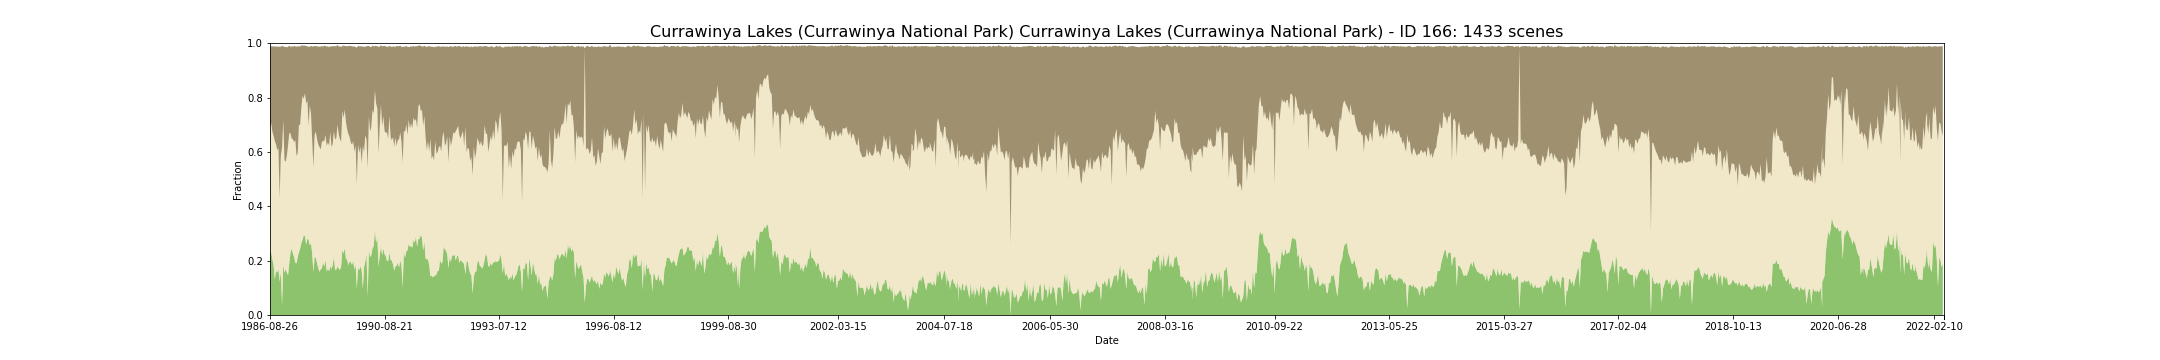

Source data for this figure (header and first rows):
feature_id, water, wet, bs, pv, npv, pc_missing, date, s3_csv_path, display_time
166, 0.0, 0.0, 0.2929, 0.2364, 0.4593, 0.0, 1986-08-26T23:34:37Z, s3://dea-public-data-dev/projects/WIT/Ra…, 1986-08-26
166, 0.0, 0.0, 0.2829, 0.23, 0.4757, 0.0, 1986-08-17T23:41:08Z, s3://dea-public-data-dev/projects/WIT/Ra…, 1986-08-17
166, 0.0, 0.0, 0.3136, 0.2043, 0.47, 0.0, 1987-05-25T23:37:30Z, s3://dea-public-data-dev/projects/WIT/Ra…, 1987-05-25
166, 0.0, 0.0, 0.33, 0.1836, 0.475, 0.0, 1987-07-12T23:38:32Z, s3://dea-public-data-dev/projects/WIT/Ra…, 1987-07-12
166, 0.0, 0.0, 0.3486, 0.1307, 0.5086, 0.0, 1987-09-05T23:46:13Z, s3://dea-public-data-dev/projects/WIT/Ra…, 1987-09-05
166, 0.0, 0.0, 0.3593, 0.1643, 0.4643, 0.0, 1987-09-14T23:40:15Z, s3://dea-public-data-dev/projects/WIT/Ra…, 1987-09-14
166, 0.0, 0.0, 0.3807, 0.1557, 0.4507, 0.0, 1987-09-21T23:46:36Z, s3://dea-public-data-dev/projects/WIT/Ra…, 1987-09-21
166, 0.0, 0.0, 0.3729, 0.1686, 0.4457, 0.0, 1987-09-30T23:40:37Z, s3://dea-public-data-dev/projects/WIT/Ra…, 1987-09-30
166, 0.0, 0.0, 0.5579, 0.1229, 0.3064, 0.0, 1987-10-07T23:46:56Z, s3://dea-public-data-dev/projects/WIT/Ra…, 1987-10-07
166, 0.0, 0.0, 0.4014, 0.1593, 0.4264, 0.0, 1987-10-16T23:40:54Z, s3://dea-public-data-dev/projects/WIT/Ra…, 1987-10-16
166, 0.0, 0.0, 0.3736, 0.03571, 0.5807, 0.0, 1987-11-08T23:47:32Z, s3://dea-public-data-dev/projects/WIT/Ra…, 1987-11-08
166, 0.0, 0.0, 0.2714, 0.1857, 0.5314, 0.0, 1987-11-17T23:41:32Z, s3://dea-public-data-dev/projects/WIT/Ra…, 1987-11-17
166, 0.0, 0.0, 0.4164, 0.1557, 0.4136, 0.0, 1987-11-24T23:47:50Z, s3://dea-public-data-dev/projects/WIT/Ra…, 1987-11-24
166, 0.0, 0.0, 0.4243, 0.1686, 0.395, 0.0, 1987-12-03T23:41:47Z, s3://dea-public-data-dev/projects/WIT/Ra…, 1987-12-03
166, 0.0, 0.0, 0.3979, 0.155, 0.4314, 0.0, 1987-12-10T23:48:03Z, s3://dea-public-data-dev/projects/WIT/Ra…, 1987-12-10
166, 0.0, 0.0, 0.3629, 0.1471, 0.4779, 0.0, 1987-12-19T23:42:01Z, s3://dea-public-data-dev/projects/WIT/Ra…, 1987-12-19
166, 0.0, 0.0, 0.3193, 0.1914, 0.4793, 0.0, 1988-01-04T23:42:17Z, s3://dea-public-data-dev/projects/WIT/Ra…, 1988-01-04
166, 0.0, 0.0, 0.3193, 0.2307, 0.4364, 0.0, 1988-01-11T23:48:36Z, s3://dea-public-data-dev/projects/WIT/Ra…, 1988-01-11
166, 0.0, 0.0, 0.34, 0.2443, 0.405, 0.0, 1988-01-20T23:42:35Z, s3://dea-public-data-dev/projects/WIT/Ra…, 1988-01-20
166, 0.0, 0.0, 0.34, 0.2264, 0.42, 0.0, 1988-01-27T23:48:54Z, s3://dea-public-data-dev/projects/WIT/Ra…, 1988-01-27
166, 0.0, 0.0, 0.355, 0.2129, 0.4229, 0.0, 1988-02-21T23:43:07Z, s3://dea-public-data-dev/projects/WIT/Ra…, 1988-02-21
166, 0.0, 0.0, 0.3443, 0.1914, 0.4521, 0.0, 1988-02-28T23:49:22Z, s3://dea-public-data-dev/projects/WIT/Ra…, 1988-02-28
166, 0.0, 0.0, 0.4029, 0.19, 0.395, 0.0, 1988-03-08T23:43:17Z, s3://dea-public-data-dev/projects/WIT/Ra…, 1988-03-08
166, 0.0, 0.0, 0.3914, 0.2129, 0.3829, 0.0, 1988-03-15T23:49:31Z, s3://dea-public-data-dev/projects/WIT/Ra…, 1988-03-15
166, 0.0, 0.0, 0.2907, 0.2321, 0.4671, 0.0, 1988-04-16T23:49:42Z, s3://dea-public-data-dev/projects/WIT/Ra…, 1988-04-16
166, 0.0, 0.0, 0.2871, 0.2443, 0.4557, 0.0, 1988-04-25T23:43:35Z, s3://dea-public-data-dev/projects/WIT/Ra…, 1988-04-25
166, 0.0, 0.0, 0.23, 0.2643, 0.4979, 0.0, 1988-05-02T23:49:50Z, s3://dea-public-data-dev/projects/WIT/Ra…, 1988-05-02
166, 0.0, 0.0, 0.1843, 0.2764, 0.5307, 0.0, 1988-05-18T23:50:00Z, s3://dea-public-data-dev/projects/WIT/Ra…, 1988-05-18
166, 0.0, 0.0, 0.1957, 0.2936, 0.5014, 0.0, 1988-06-12T23:43:58Z, s3://dea-public-data-dev/projects/WIT/Ra…, 1988-06-12
166, 0.0, 0.0, 0.175, 0.29, 0.5264, 0.0, 1988-06-19T23:50:12Z, s3://dea-public-data-dev/projects/WIT/Ra…, 1988-06-19
166, 0.0, 0.0, 0.2114, 0.2593, 0.5186, 0.0, 1988-07-14T23:44:07Z, s3://dea-public-data-dev/projects/WIT/Ra…, 1988-07-14
166, 0.0, 0.0, 0.2, 0.2807, 0.5079, 0.0, 1988-07-21T23:50:18Z, s3://dea-public-data-dev/projects/WIT/Ra…, 1988-07-21
166, 0.0, 0.0, 0.2914, 0.2764, 0.4193, 0.0, 1988-07-30T23:44:09Z, s3://dea-public-data-dev/projects/WIT/Ra…, 1988-07-30
166, 0.0, 0.0, 0.2164, 0.2557, 0.5143, 0.0, 1988-08-06T23:50:18Z, s3://dea-public-data-dev/projects/WIT/Ra…, 1988-08-06
166, 0.0, 0.0, 0.25, 0.265, 0.4757, 0.0, 1988-08-15T23:44:08Z, s3://dea-public-data-dev/projects/WIT/Ra…, 1988-08-15
166, 0.0, 0.0, 0.3471, 0.2243, 0.4157, 0.0, 1988-08-31T23:44:12Z, s3://dea-public-data-dev/projects/WIT/Ra…, 1988-08-31
166, 0.0, 0.0, 0.4457, 0.1571, 0.3857, 0.0, 1988-09-07T23:50:23Z, s3://dea-public-data-dev/projects/WIT/Ra…, 1988-09-07
166, 0.0, 0.0, 0.3279, 0.2136, 0.4486, 0.0, 1988-09-23T23:50:17Z, s3://dea-public-data-dev/projects/WIT/Ra…, 1988-09-23
166, 0.0, 0.0, 0.3143, 0.2107, 0.4636, 0.0, 1988-10-02T23:44:04Z, s3://dea-public-data-dev/projects/WIT/Ra…, 1988-10-02
166, 0.0, 0.0, 0.3421, 0.1907, 0.4564, 0.0, 1988-10-09T23:50:12Z, s3://dea-public-data-dev/projects/WIT/Ra…, 1988-10-09
166, 0.0, 0.0, 0.36, 0.1736, 0.4536, 0.0, 1988-10-25T23:50:09Z, s3://dea-public-data-dev/projects/WIT/Ra…, 1988-10-25
166, 0.0, 0.0, 0.3686, 0.1586, 0.46, 0.0, 1988-11-03T23:44:02Z, s3://dea-public-data-dev/projects/WIT/Ra…, 1988-11-03
166, 0.0, 0.0, 0.3793, 0.1679, 0.4407, 0.0, 1988-11-10T23:50:10Z, s3://dea-public-data-dev/projects/WIT/Ra…, 1988-11-10
166, 0.0, 0.0, 0.3543, 0.1707, 0.4643, 0.0, 1988-11-26T23:50:11Z, s3://dea-public-data-dev/projects/WIT/Ra…, 1988-11-26
166, 0.0, 0.0, 0.3457, 0.1936, 0.4486, 0.0, 1988-12-12T23:49:59Z, s3://dea-public-data-dev/projects/WIT/Ra…, 1988-12-12
166, 0.0, 0.0, 0.3529, 0.1779, 0.46, 0.0, 1988-12-21T23:43:43Z, s3://dea-public-data-dev/projects/WIT/Ra…, 1988-12-21
166, 0.0, 0.0, 0.3271, 0.2014, 0.4614, 0.0, 1988-12-28T23:49:54Z, s3://dea-public-data-dev/projects/WIT/Ra…, 1988-12-28
166, 0.0, 0.0, 0.365, 0.16, 0.4621, 0.0, 1989-01-13T23:49:44Z, s3://dea-public-data-dev/projects/WIT/Ra…, 1989-01-13
166, 0.0, 0.0, 0.355, 0.1714, 0.4629, 0.0, 1989-01-22T23:43:22Z, s3://dea-public-data-dev/projects/WIT/Ra…, 1989-01-22
166, 0.0, 0.0, 0.3614, 0.1607, 0.4629, 0.0, 1989-01-29T23:49:36Z, s3://dea-public-data-dev/projects/WIT/Ra…, 1989-01-29
166, 0.0, 0.0, 0.3157, 0.1807, 0.4921, 0.0, 1989-02-14T23:49:35Z, s3://dea-public-data-dev/projects/WIT/Ra…, 1989-02-14
166, 0.0, 0.0, 0.3707, 0.1686, 0.4493, 0.0, 1989-02-23T23:43:16Z, s3://dea-public-data-dev/projects/WIT/Ra…, 1989-02-23
166, 0.0, 0.0, 0.3593, 0.1836, 0.4457, 0.0, 1989-03-02T23:49:19Z, s3://dea-public-data-dev/projects/WIT/Ra…, 1989-03-02
166, 0.0, 0.0, 0.3136, 0.2129, 0.4629, 0.0, 1989-03-18T23:48:39Z, s3://dea-public-data-dev/projects/WIT/Ra…, 1989-03-18
166, 0.0, 0.0, 0.3429, 0.165, 0.4807, 0.0, 1989-03-27T23:42:23Z, s3://dea-public-data-dev/projects/WIT/Ra…, 1989-03-27
166, 0.0, 0.0, 0.3386, 0.1671, 0.4836, 0.0, 1989-04-03T23:48:41Z, s3://dea-public-data-dev/projects/WIT/Ra…, 1989-04-03
166, 0.0, 0.0, 0.2921, 0.1786, 0.5229, 0.0, 1989-04-12T23:42:32Z, s3://dea-public-data-dev/projects/WIT/Ra…, 1989-04-12
166, 0.0, 0.0, 0.3243, 0.1714, 0.4921, 0.0, 1989-04-19T23:48:31Z, s3://dea-public-data-dev/projects/WIT/Ra…, 1989-04-19
166, 0.0, 0.0, 0.3421, 0.1657, 0.4807, 0.0, 1989-04-28T23:42:13Z, s3://dea-public-data-dev/projects/WIT/Ra…, 1989-04-28
166, 0.0, 0.0, 0.3479, 0.1793, 0.4593, 0.0, 1989-06-15T23:41:15Z, s3://dea-public-data-dev/projects/WIT/Ra…, 1989-06-15
... 1,373 more rows
